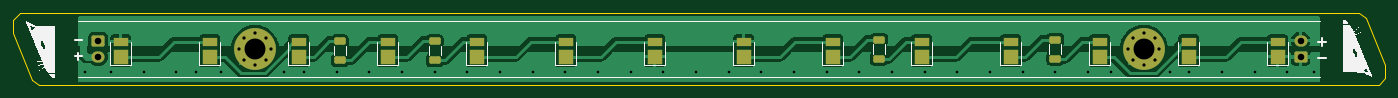
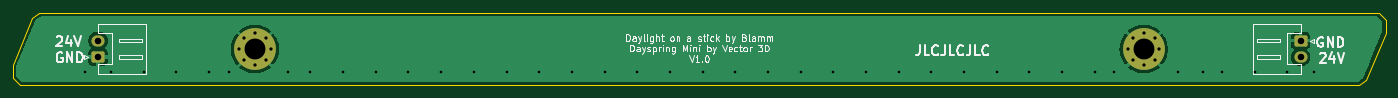
Circuit board: 11 layer files. Board 210.0 x 11.0 mm.
- bottom_copper: Dayspring_Mini-B_Cu.gbr (20526 bytes)
- bottom_mask: Dayspring_Mini-B_Mask.gbr (1939 bytes)
- paste: Dayspring_Mini-B_Paste.gbr (461 bytes)
- bottom_silk: Dayspring_Mini-B_Silkscreen.gbr (20766 bytes)
- outline: Dayspring_Mini-Edge_Cuts.gbr (981 bytes)
- top_copper: Dayspring_Mini-F_Cu.gbr (88954 bytes)
- top_mask: Dayspring_Mini-F_Mask.gbr (3460 bytes)
- paste: Dayspring_Mini-F_Paste.gbr (2522 bytes)
- top_silk: Dayspring_Mini-F_Silkscreen.gbr (17183 bytes)
- drill: Dayspring_Mini-NPTH.drl (276 bytes)
- drill: Dayspring_Mini-PTH.drl (1304 bytes)

=== bottom_copper: Dayspring_Mini-B_Cu.gbr (20526 bytes, source omitted) ===
=== bottom_mask: Dayspring_Mini-B_Mask.gbr (1939 bytes, source withheld) ===
=== paste: Dayspring_Mini-B_Paste.gbr ===
%TF.GenerationSoftware,KiCad,Pcbnew,(6.0.7)*%
%TF.CreationDate,2022-09-02T18:47:48+01:00*%
%TF.ProjectId,Dayspring_Mini,44617973-7072-4696-9e67-5f4d696e692e,rev?*%
%TF.SameCoordinates,Original*%
%TF.FileFunction,Paste,Bot*%
%TF.FilePolarity,Positive*%
%FSLAX46Y46*%
G04 Gerber Fmt 4.6, Leading zero omitted, Abs format (unit mm)*
G04 Created by KiCad (PCBNEW (6.0.7)) date 2022-09-02 18:47:48*
%MOMM*%
%LPD*%
G01*
G04 APERTURE LIST*
G04 APERTURE END LIST*
M02*

=== bottom_silk: Dayspring_Mini-B_Silkscreen.gbr (20766 bytes, source omitted) ===
=== outline: Dayspring_Mini-Edge_Cuts.gbr ===
%TF.GenerationSoftware,KiCad,Pcbnew,(6.0.7)*%
%TF.CreationDate,2022-09-02T18:47:49+01:00*%
%TF.ProjectId,Dayspring_Mini,44617973-7072-4696-9e67-5f4d696e692e,rev?*%
%TF.SameCoordinates,Original*%
%TF.FileFunction,Profile,NP*%
%FSLAX46Y46*%
G04 Gerber Fmt 4.6, Leading zero omitted, Abs format (unit mm)*
G04 Created by KiCad (PCBNEW (6.0.7)) date 2022-09-02 18:47:49*
%MOMM*%
%LPD*%
G01*
G04 APERTURE LIST*
%TA.AperFunction,Profile*%
%ADD10C,0.100000*%
%TD*%
G04 APERTURE END LIST*
D10*
X16470001Y-37720000D02*
X17500001Y-38500001D01*
X223500000Y-35500000D02*
X223500000Y-37500000D01*
X14500000Y-27500000D02*
X13500001Y-28500000D01*
X222500001Y-38500000D02*
X17500000Y-38500000D01*
X223500000Y-35500000D02*
X220530000Y-28280000D01*
X220530000Y-28280000D02*
X219500000Y-27500000D01*
X13500001Y-30500000D02*
X16470001Y-37720000D01*
X13500001Y-30500000D02*
X13500001Y-28500000D01*
X222500001Y-38500000D02*
X223500000Y-37500000D01*
X14500000Y-27500000D02*
X219500000Y-27500000D01*
M02*

=== top_copper: Dayspring_Mini-F_Cu.gbr (88954 bytes, source omitted) ===
=== top_mask: Dayspring_Mini-F_Mask.gbr ===
%TF.GenerationSoftware,KiCad,Pcbnew,(6.0.7)*%
%TF.CreationDate,2022-09-02T18:47:49+01:00*%
%TF.ProjectId,Dayspring_Mini,44617973-7072-4696-9e67-5f4d696e692e,rev?*%
%TF.SameCoordinates,Original*%
%TF.FileFunction,Soldermask,Top*%
%TF.FilePolarity,Negative*%
%FSLAX46Y46*%
G04 Gerber Fmt 4.6, Leading zero omitted, Abs format (unit mm)*
G04 Created by KiCad (PCBNEW (6.0.7)) date 2022-09-02 18:47:49*
%MOMM*%
%LPD*%
G01*
G04 APERTURE LIST*
G04 Aperture macros list*
%AMRoundRect*
0 Rectangle with rounded corners*
0 $1 Rounding radius*
0 $2 $3 $4 $5 $6 $7 $8 $9 X,Y pos of 4 corners*
0 Add a 4 corners polygon primitive as box body*
4,1,4,$2,$3,$4,$5,$6,$7,$8,$9,$2,$3,0*
0 Add four circle primitives for the rounded corners*
1,1,$1+$1,$2,$3*
1,1,$1+$1,$4,$5*
1,1,$1+$1,$6,$7*
1,1,$1+$1,$8,$9*
0 Add four rect primitives between the rounded corners*
20,1,$1+$1,$2,$3,$4,$5,0*
20,1,$1+$1,$4,$5,$6,$7,0*
20,1,$1+$1,$6,$7,$8,$9,0*
20,1,$1+$1,$8,$9,$2,$3,0*%
G04 Aperture macros list end*
%ADD10C,0.800000*%
%ADD11C,6.400000*%
%ADD12R,2.200000X2.200000*%
%ADD13R,2.200000X1.250000*%
%ADD14RoundRect,0.250000X0.625000X-0.312500X0.625000X0.312500X-0.625000X0.312500X-0.625000X-0.312500X0*%
%ADD15RoundRect,0.250000X-0.750000X0.600000X-0.750000X-0.600000X0.750000X-0.600000X0.750000X0.600000X0*%
%ADD16O,2.000000X1.700000*%
%ADD17RoundRect,0.250000X0.750000X-0.600000X0.750000X0.600000X-0.750000X0.600000X-0.750000X-0.600000X0*%
G04 APERTURE END LIST*
D10*
%TO.C,H2*%
X184802944Y-34697056D03*
X188197056Y-31302944D03*
X186500000Y-35400000D03*
X188900000Y-33000000D03*
D11*
X186500000Y-33000000D03*
D10*
X184802944Y-31302944D03*
X184100000Y-33000000D03*
X186500000Y-30600000D03*
X188197056Y-34697056D03*
%TD*%
D12*
%TO.C,D9*%
X138923072Y-34150000D03*
D13*
X138923072Y-31875000D03*
%TD*%
D12*
%TO.C,D3*%
X57230768Y-34150000D03*
D13*
X57230768Y-31875000D03*
%TD*%
D12*
%TO.C,D7*%
X111692304Y-34150000D03*
D13*
X111692304Y-31875000D03*
%TD*%
D14*
%TO.C,R2*%
X78000000Y-34712500D03*
X78000000Y-31787500D03*
%TD*%
D12*
%TO.C,D12*%
X179769224Y-34150000D03*
D13*
X179769224Y-31875000D03*
%TD*%
D12*
%TO.C,D6*%
X98076920Y-34150000D03*
D13*
X98076920Y-31875000D03*
%TD*%
D12*
%TO.C,D13*%
X193384608Y-34150000D03*
D13*
X193384608Y-31875000D03*
%TD*%
D10*
%TO.C,H1*%
X52900000Y-33000000D03*
X50500000Y-30600000D03*
X52197056Y-34697056D03*
X50500000Y-35400000D03*
X52197056Y-31302944D03*
D11*
X50500000Y-33000000D03*
D10*
X48100000Y-33000000D03*
X48802944Y-34697056D03*
X48802944Y-31302944D03*
%TD*%
D14*
%TO.C,R1*%
X63500000Y-34712500D03*
X63500000Y-31787500D03*
%TD*%
D12*
%TO.C,D4*%
X70846152Y-34150000D03*
D13*
X70846152Y-31875000D03*
%TD*%
D14*
%TO.C,R3*%
X146000000Y-34462500D03*
X146000000Y-31537500D03*
%TD*%
D12*
%TO.C,D5*%
X84461536Y-34150000D03*
D13*
X84461536Y-31875000D03*
%TD*%
D12*
%TO.C,D8*%
X125307688Y-34150000D03*
D13*
X125307688Y-31875000D03*
%TD*%
D12*
%TO.C,D11*%
X166153840Y-34150000D03*
D13*
X166153840Y-31875000D03*
%TD*%
D12*
%TO.C,D2*%
X43615384Y-34150000D03*
D13*
X43615384Y-31875000D03*
%TD*%
D14*
%TO.C,R4*%
X173000000Y-34462500D03*
X173000000Y-31537500D03*
%TD*%
D12*
%TO.C,D10*%
X152538456Y-34150000D03*
D13*
X152538456Y-31875000D03*
%TD*%
D12*
%TO.C,D14*%
X207000000Y-34175000D03*
D13*
X207000000Y-31900000D03*
%TD*%
D12*
%TO.C,D1*%
X30000000Y-34150000D03*
D13*
X30000000Y-31875000D03*
%TD*%
D15*
%TO.C,J1*%
X26500000Y-31700000D03*
D16*
X26500000Y-34200000D03*
%TD*%
D17*
%TO.C,J2*%
X210500000Y-34200000D03*
D16*
X210500000Y-31700000D03*
%TD*%
M02*

=== paste: Dayspring_Mini-F_Paste.gbr (2522 bytes, source withheld) ===
=== top_silk: Dayspring_Mini-F_Silkscreen.gbr (17183 bytes, source omitted) ===
=== drill: Dayspring_Mini-NPTH.drl ===
M48
; DRILL file {KiCad (6.0.7)} date Fri Sep  2 18:47:47 2022
; FORMAT={-:-/ absolute / metric / decimal}
; #@! TF.CreationDate,2022-09-02T18:47:47+01:00
; #@! TF.GenerationSoftware,Kicad,Pcbnew,(6.0.7)
; #@! TF.FileFunction,NonPlated,1,2,NPTH
FMAT,2
METRIC
%
G90
G05
T0
M30

=== drill: Dayspring_Mini-PTH.drl ===
M48
; DRILL file {KiCad (6.0.7)} date Fri Sep  2 18:47:47 2022
; FORMAT={-:-/ absolute / metric / decimal}
; #@! TF.CreationDate,2022-09-02T18:47:47+01:00
; #@! TF.GenerationSoftware,Kicad,Pcbnew,(6.0.7)
; #@! TF.FileFunction,Plated,1,2,PTH
FMAT,2
METRIC
; #@! TA.AperFunction,Plated,PTH,ViaDrill
T1C0.400
; #@! TA.AperFunction,Plated,PTH,ComponentDrill
T2C0.500
; #@! TA.AperFunction,Plated,PTH,ComponentDrill
T3C1.000
; #@! TA.AperFunction,Plated,PTH,ComponentDrill
T4C3.200
%
G90
G05
T1
X24.5Y-36.5
X28.5Y-36.5
X33.5Y-36.5
X38.5Y-36.5
X41.5Y-36.5
X45.3Y-36.5
X55.0Y-36.5
X58.0Y-36.5
X63.0Y-36.5
X68.0Y-36.5
X73.0Y-36.5
X78.0Y-36.5
X83.0Y-36.5
X88.0Y-36.5
X93.0Y-36.5
X98.0Y-36.5
X103.0Y-36.5
X108.0Y-36.5
X113.0Y-36.5
X118.0Y-36.5
X123.0Y-36.5
X128.0Y-36.5
X133.0Y-36.5
X138.0Y-36.5
X143.0Y-36.5
X148.0Y-36.5
X153.0Y-36.5
X158.0Y-36.5
X163.0Y-36.5
X168.0Y-36.5
X173.0Y-36.5
X178.0Y-36.5
X181.5Y-36.5
X190.5Y-36.5
X193.5Y-36.5
X198.5Y-36.5
X203.5Y-36.5
X208.5Y-36.5
X212.5Y-36.5
T2
X48.1Y-33.0
X48.803Y-31.303
X48.803Y-34.697
X50.5Y-30.6
X50.5Y-35.4
X52.197Y-31.303
X52.197Y-34.697
X52.9Y-33.0
X184.1Y-33.0
X184.803Y-31.303
X184.803Y-34.697
X186.5Y-30.6
X186.5Y-35.4
X188.197Y-31.303
X188.197Y-34.697
X188.9Y-33.0
T3
X26.5Y-31.7
X26.5Y-34.2
X210.5Y-31.7
X210.5Y-34.2
T4
X50.5Y-33.0
X186.5Y-33.0
T0
M30

